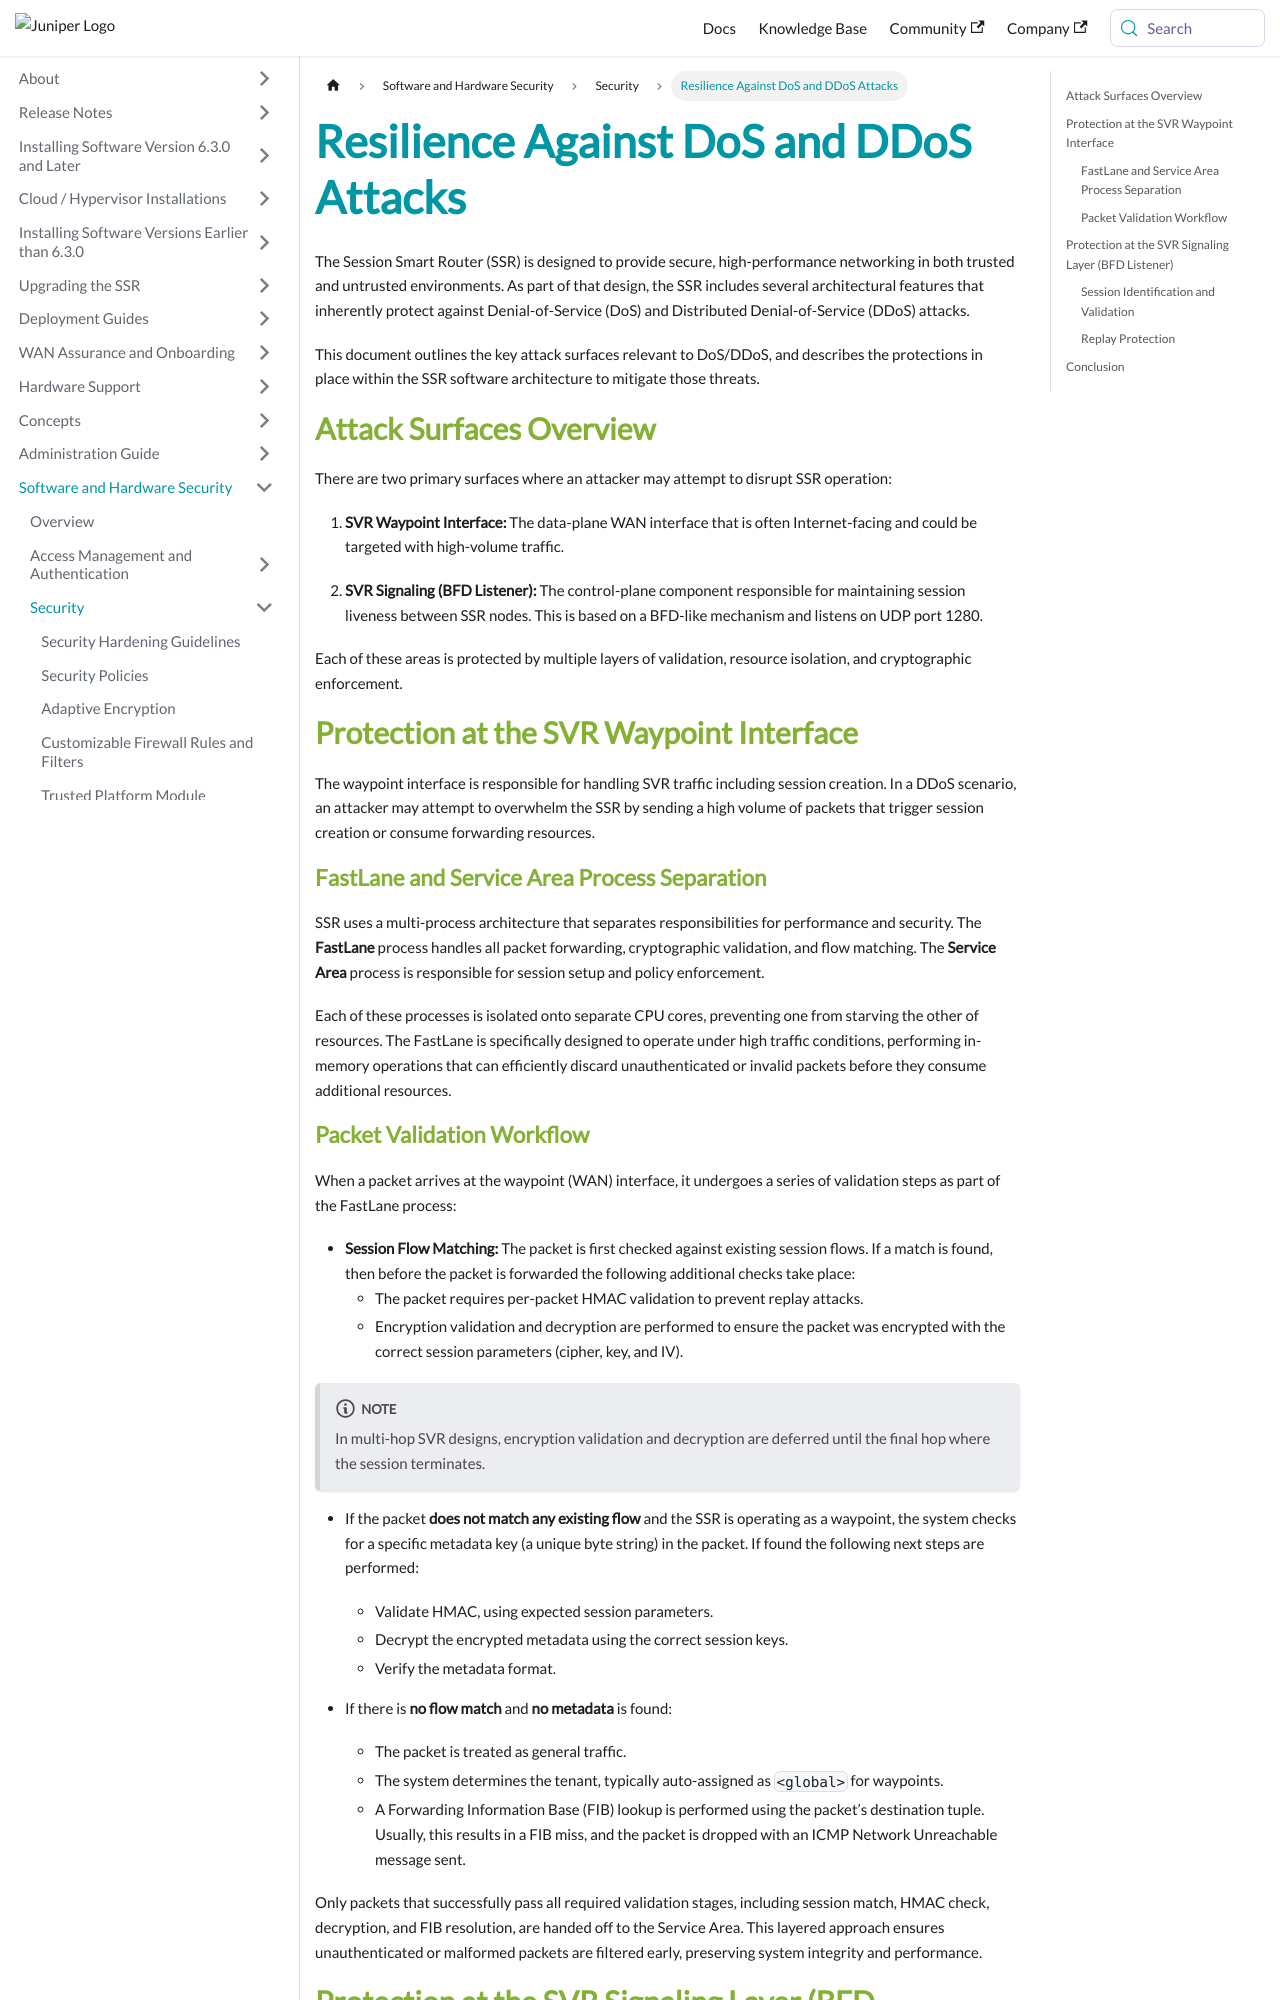

repository: 128technology/docs · page: docs/sec-ddos-resilience/index.html · generator: docusaurus

---
title: Resilience Against DoS and DDoS Attacks
sidebar_label: Resilience Against DoS and DDoS Attacks
---

The Session Smart Router (SSR) is designed to provide secure, high-performance networking in both trusted and untrusted environments. As part of that design, the SSR includes several architectural features that inherently protect against Denial-of-Service (DoS) and Distributed Denial-of-Service (DDoS) attacks.

This document outlines the key attack surfaces relevant to DoS/DDoS, and describes the protections in place within the SSR software architecture to mitigate those threats.

## Attack Surfaces Overview

There are two primary surfaces where an attacker may attempt to disrupt SSR operation:

1. **SVR Waypoint Interface:** The data-plane WAN interface that is often Internet-facing and could be targeted with high-volume traffic.

2. **SVR Signaling (BFD Listener):** The control-plane component responsible for maintaining session liveness between SSR nodes. This is based on a BFD-like mechanism and listens on UDP port 1280.

Each of these areas is protected by multiple layers of validation, resource isolation, and cryptographic enforcement.

## Protection at the SVR Waypoint Interface

The waypoint interface is responsible for handling SVR traffic including session creation. In a DDoS scenario, an attacker may attempt to overwhelm the SSR by sending a high volume of packets that trigger session creation or consume forwarding resources.

### FastLane and Service Area Process Separation

SSR uses a multi-process architecture that separates responsibilities for performance and security. The **FastLane** process handles all packet forwarding, cryptographic validation, and flow matching. The **Service Area** process is responsible for session setup and policy enforcement.

Each of these processes is isolated onto separate CPU cores, preventing one from starving the other of resources. The FastLane is specifically designed to operate under high traffic conditions, performing in-memory operations that can efficiently discard unauthenticated or invalid packets before they consume additional resources.
